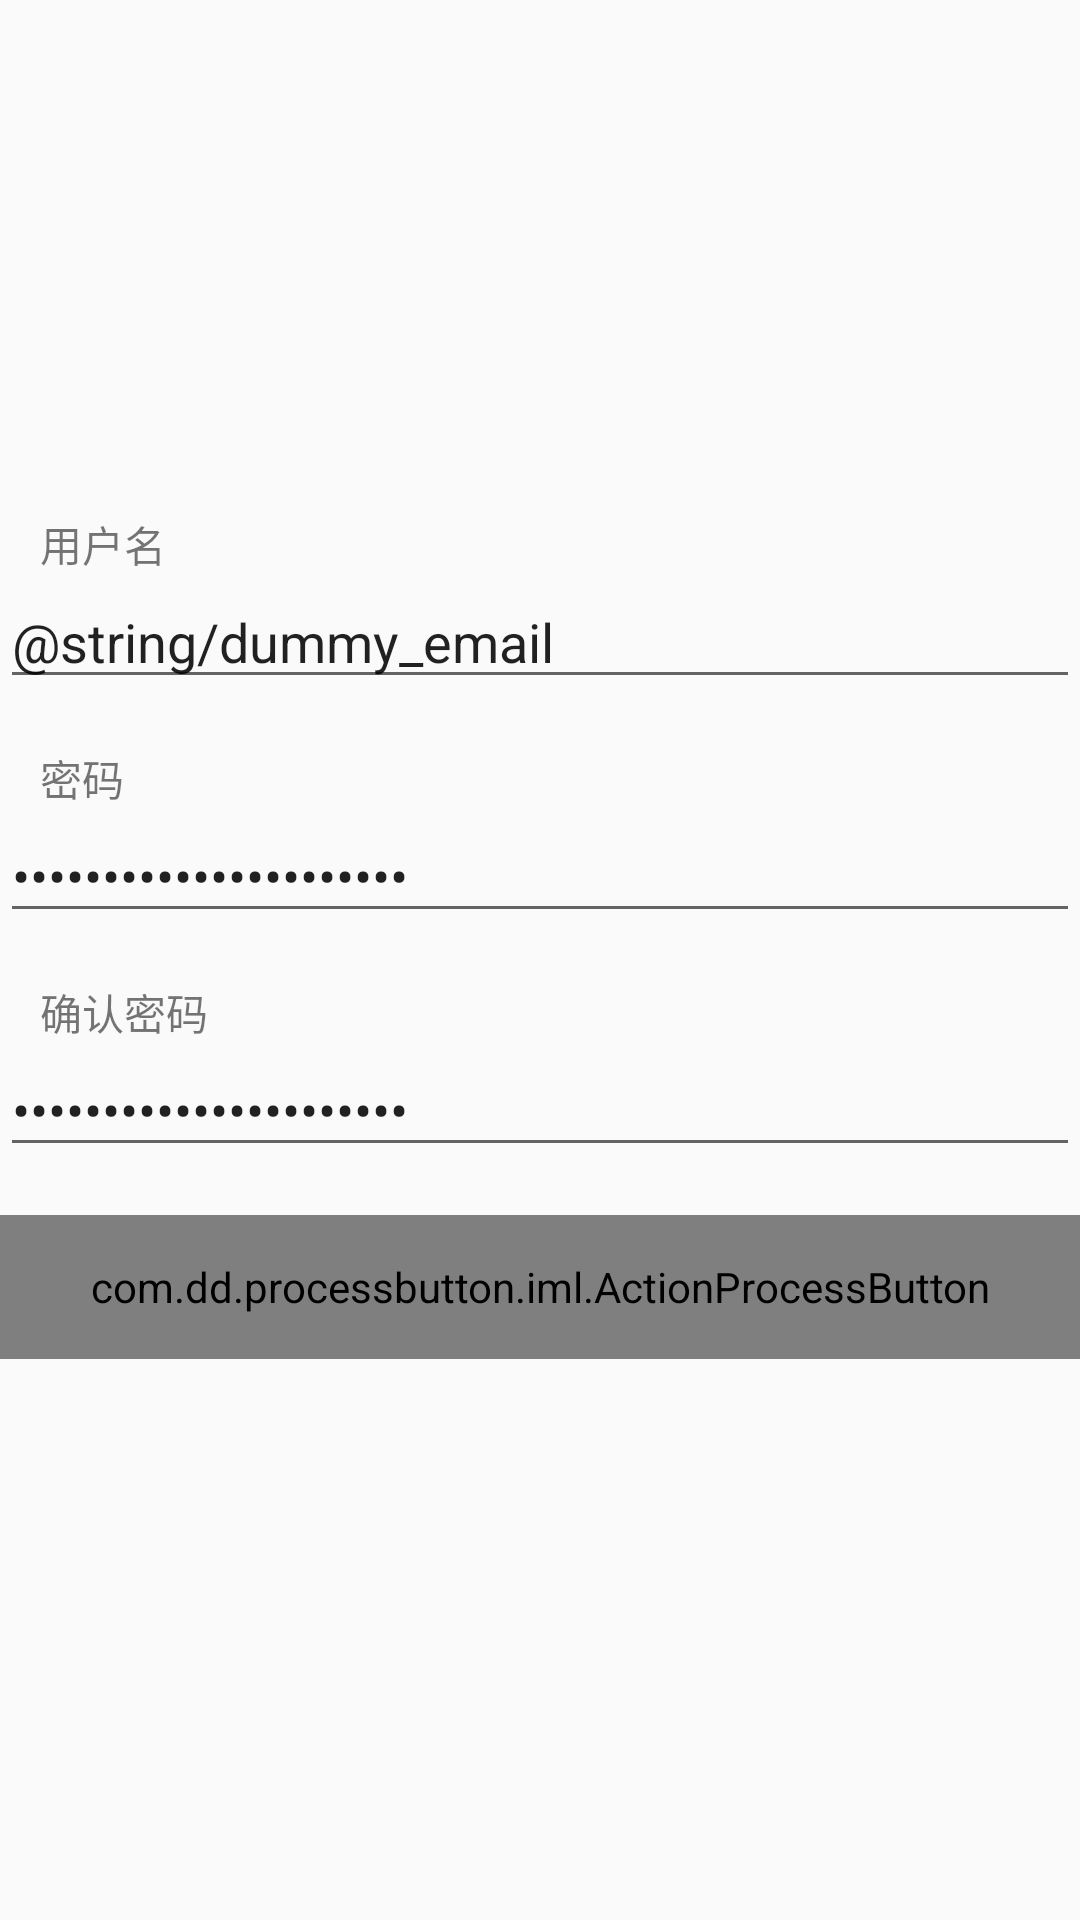

This screen was rendered from an Android layout file. Write that file and the resources it references.
<!-- AndroidManifest.xml: application theme AppTheme -->
<!-- res/layout/ac_register.xml -->
<RelativeLayout xmlns:android="http://schemas.android.com/apk/res/android"
    xmlns:custom="http://schemas.android.com/apk/res-auto"
    android:layout_width="fill_parent"
    android:layout_height="fill_parent"
    android:layout_marginLeft="32dp"
    android:layout_marginRight="32dp">

    <LinearLayout
        android:layout_width="match_parent"
        android:layout_height="wrap_content"
        android:layout_centerInParent="true"
        android:orientation="vertical">

        <TextView
            android:id="@+id/register_userName"
            android:layout_width="match_parent"
            android:layout_height="match_parent"
            android:text="    用户名" />

        <EditText
            android:id="@+id/register_editUserName"
            android:layout_width="match_parent"
            android:layout_height="wrap_content"
            android:layout_marginBottom="16dp"
            android:inputType="textEmailAddress"
            android:text="@string/dummy_email" />

        <TextView
            android:id="@+id/register_password_1"
            android:layout_width="match_parent"
            android:layout_height="match_parent"
            android:text="    密码" />

        <EditText
            android:id="@+id/register_editPassword_1"
            android:layout_width="match_parent"
            android:layout_height="wrap_content"
            android:layout_marginBottom="16dp"
            android:inputType="textPassword"
            android:text="@string/dummy_password" />

        <TextView
            android:id="@+id/register_password_2"
            android:layout_width="match_parent"
            android:layout_height="match_parent"
            android:text="    确认密码" />

        <EditText
            android:id="@+id/register_editPassword_2"
            android:layout_width="match_parent"
            android:layout_height="wrap_content"
            android:layout_marginBottom="16dp"
            android:inputType="textPassword"
            android:text="@string/dummy_password" />

        <com.dd.processbutton.iml.ActionProcessButton
            android:id="@+id/register_btnSubmit"
            android:layout_width="match_parent"
            android:layout_height="48dp"
            android:layout_marginBottom="16dp"
            android:text="@string/Submit"
            android:textColor="@android:color/white"
            android:textSize="18sp"
            custom:pb_colorComplete="@color/green_complete"
            custom:pb_colorNormal="@color/blue_normal"
            custom:pb_colorPressed="@color/blue_pressed"
            custom:pb_colorProgress="@color/purple_progress"
            custom:pb_textComplete="@string/Success"
            custom:pb_textProgress="@string/Loading" />
    </LinearLayout>

</RelativeLayout>
<!-- resources referenced by this layout -->
<resources>
  <style name="AppTheme" parent="Theme.AppCompat.Light.NoActionBar">
          
      </style>
</resources>
